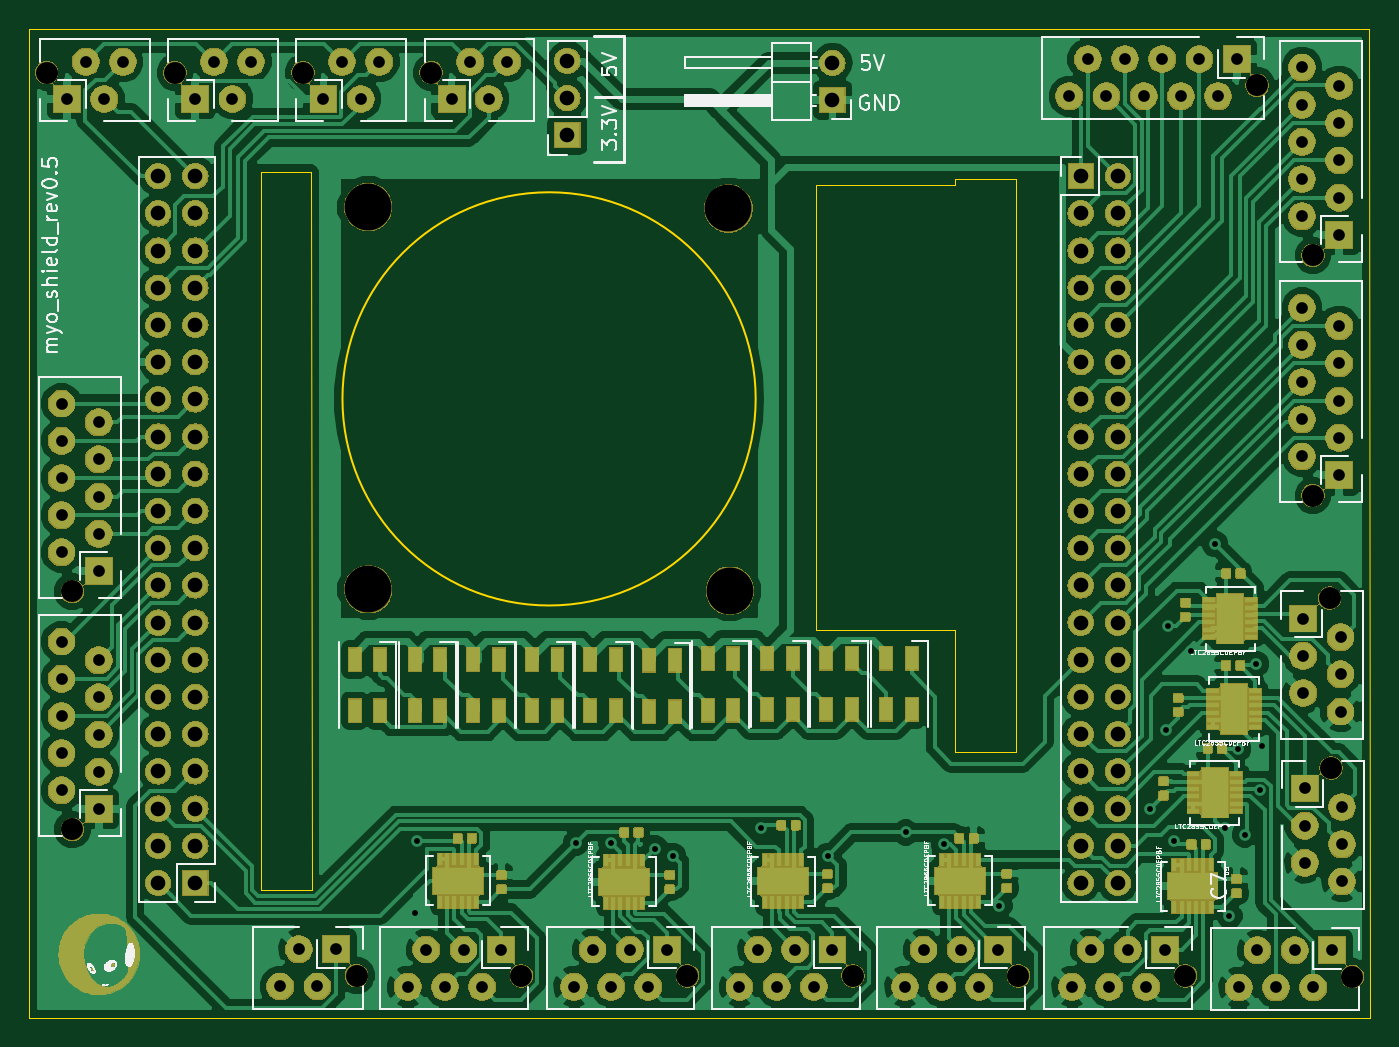
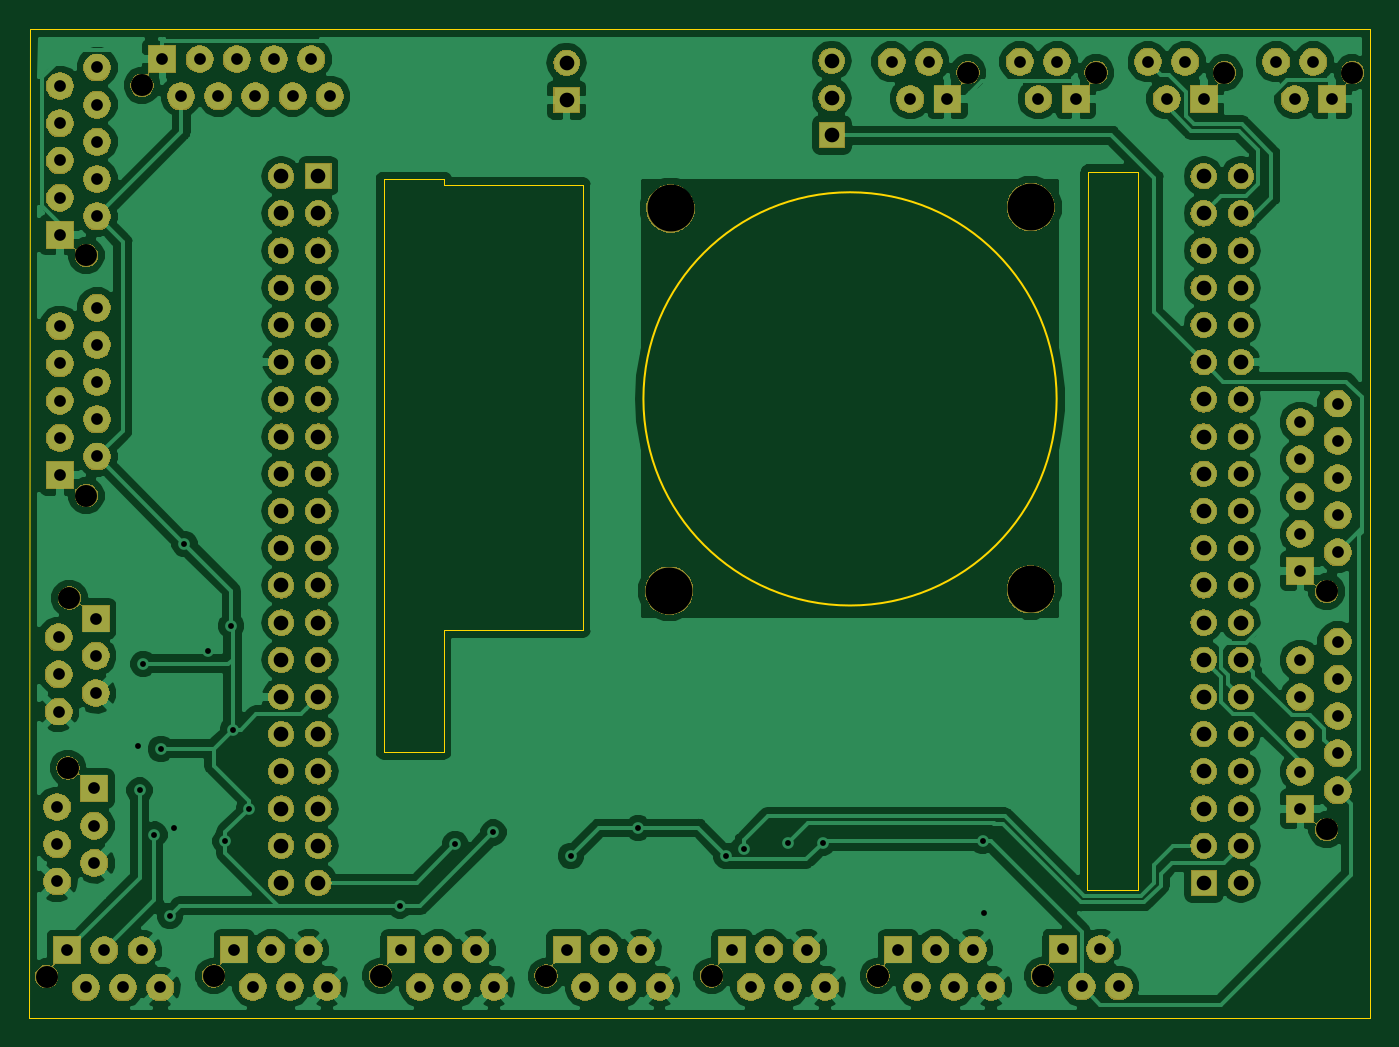
Circuit board: 11 layer files. Board 91.6 x 67.5 mm.
- bottom_copper: myo_shield_pcb-B.Cu.gbr (148712 bytes)
- bottom_mask: myo_shield_pcb-B.Mask.gbr (262398 bytes)
- paste: myo_shield_pcb-B.Paste.gbr (552 bytes)
- bottom_silk: myo_shield_pcb-B.SilkS.gbr (553 bytes)
- outline: myo_shield_pcb-Edge.Cuts.gbr (1517 bytes)
- top_copper: myo_shield_pcb-F.Cu.gbr (276837 bytes)
- top_mask: myo_shield_pcb-F.Mask.gbr (332781 bytes)
- paste: myo_shield_pcb-F.Paste.gbr (69742 bytes)
- top_silk: myo_shield_pcb-F.SilkS.gbr (71023 bytes)
- drill: myo_shield_pcb-NPTH.drl (536 bytes)
- drill: myo_shield_pcb-PTH.drl (3738 bytes)

=== bottom_copper: myo_shield_pcb-B.Cu.gbr (148712 bytes, source omitted) ===
=== bottom_mask: myo_shield_pcb-B.Mask.gbr (262398 bytes, source omitted) ===
=== paste: myo_shield_pcb-B.Paste.gbr ===
G04 #@! TF.GenerationSoftware,KiCad,Pcbnew,5.0.2-bee76a0~70~ubuntu18.04.1*
G04 #@! TF.CreationDate,2019-09-26T00:30:11+02:00*
G04 #@! TF.ProjectId,myo_shield_pcb,6d796f5f-7368-4696-956c-645f7063622e,rev?*
G04 #@! TF.SameCoordinates,Original*
G04 #@! TF.FileFunction,Paste,Bot*
G04 #@! TF.FilePolarity,Positive*
%FSLAX46Y46*%
G04 Gerber Fmt 4.6, Leading zero omitted, Abs format (unit mm)*
G04 Created by KiCad (PCBNEW 5.0.2-bee76a0~70~ubuntu18.04.1) date Do 26 Sep 2019 00:30:11 CEST*
%MOMM*%
%LPD*%
G01*
G04 APERTURE LIST*
G04 APERTURE END LIST*
M02*

=== bottom_silk: myo_shield_pcb-B.SilkS.gbr ===
G04 #@! TF.GenerationSoftware,KiCad,Pcbnew,5.0.2-bee76a0~70~ubuntu18.04.1*
G04 #@! TF.CreationDate,2019-09-26T00:30:11+02:00*
G04 #@! TF.ProjectId,myo_shield_pcb,6d796f5f-7368-4696-956c-645f7063622e,rev?*
G04 #@! TF.SameCoordinates,Original*
G04 #@! TF.FileFunction,Legend,Bot*
G04 #@! TF.FilePolarity,Positive*
%FSLAX46Y46*%
G04 Gerber Fmt 4.6, Leading zero omitted, Abs format (unit mm)*
G04 Created by KiCad (PCBNEW 5.0.2-bee76a0~70~ubuntu18.04.1) date Do 26 Sep 2019 00:30:11 CEST*
%MOMM*%
%LPD*%
G01*
G04 APERTURE LIST*
G04 APERTURE END LIST*
M02*

=== outline: myo_shield_pcb-Edge.Cuts.gbr ===
G04 #@! TF.GenerationSoftware,KiCad,Pcbnew,5.0.2-bee76a0~70~ubuntu18.04.1*
G04 #@! TF.CreationDate,2019-09-26T00:30:12+02:00*
G04 #@! TF.ProjectId,myo_shield_pcb,6d796f5f-7368-4696-956c-645f7063622e,rev?*
G04 #@! TF.SameCoordinates,Original*
G04 #@! TF.FileFunction,Profile,NP*
%FSLAX46Y46*%
G04 Gerber Fmt 4.6, Leading zero omitted, Abs format (unit mm)*
G04 Created by KiCad (PCBNEW 5.0.2-bee76a0~70~ubuntu18.04.1) date Do 26 Sep 2019 00:30:12 CEST*
%MOMM*%
%LPD*%
G01*
G04 APERTURE LIST*
%ADD10C,0.050000*%
%ADD11C,0.120000*%
G04 APERTURE END LIST*
D10*
X205300000Y-144250000D02*
X205250000Y-76750000D01*
X181100000Y-87000000D02*
X177000000Y-87000000D01*
X181100000Y-126100000D02*
X181100000Y-87000000D01*
X177000000Y-126100000D02*
X181100000Y-126100000D01*
X177000000Y-117800000D02*
X177000000Y-126100000D01*
X167500000Y-117800000D02*
X177000000Y-117800000D01*
X167500000Y-103500000D02*
X167500000Y-117800000D01*
X167500000Y-87400000D02*
X167500000Y-103500000D01*
X177000000Y-87400000D02*
X167500000Y-87400000D01*
X177000000Y-87000000D02*
X177000000Y-87400000D01*
D11*
X163357179Y-102000000D02*
G75*
G03X163357179Y-102000000I-14107179J0D01*
G01*
D10*
X133000000Y-86500000D02*
X133050000Y-135500000D01*
X129600000Y-86500000D02*
X133000000Y-86500000D01*
X129600000Y-135500000D02*
X129600000Y-86500000D01*
X129600000Y-135500000D02*
X133050000Y-135500000D01*
X205250000Y-76750000D02*
X113750000Y-76750000D01*
X113750000Y-144250000D02*
X205300000Y-144250000D01*
X113750000Y-76750000D02*
X113750000Y-144250000D01*
M02*

=== top_copper: myo_shield_pcb-F.Cu.gbr (276837 bytes, source omitted) ===
=== top_mask: myo_shield_pcb-F.Mask.gbr (332781 bytes, source omitted) ===
=== paste: myo_shield_pcb-F.Paste.gbr (69742 bytes, source omitted) ===
=== top_silk: myo_shield_pcb-F.SilkS.gbr (71023 bytes, source omitted) ===
=== drill: myo_shield_pcb-NPTH.drl ===
M48
;DRILL file {KiCad 5.0.2-bee76a0~70~ubuntu18.04.1} date Do 26 Sep 2019 00:30:14 CEST
;FORMAT={-:-/ absolute / inch / decimal}
FMAT,2
INCH,TZ
T1C0.0591
T2C0.1260
%
G90
G05
T1
X7.1378Y-5.5669
X4.5254Y-3.1386
X4.5945Y-4.5335
X7.9744Y-4.5512
X4.8699Y-3.1386
X8.0354Y-5.5689
X7.5866Y-5.5669
X7.7795Y-3.1732
X5.3585Y-5.5661
X6.248Y-5.5669
X4.5945Y-5.1732
X7.9291Y-3.6299
X6.6929Y-5.5669
X7.9291Y-4.2756
X5.5589Y-3.1386
X5.2144Y-3.1386
X5.8012Y-5.5669
X7.9783Y-5.0079
T2
X5.3898Y-3.5
X5.3898Y-4.5276
X6.3583Y-3.5039
X6.3622Y-4.5315
T0
M30

=== drill: myo_shield_pcb-PTH.drl ===
M48
;DRILL file {KiCad 5.0.2-bee76a0~70~ubuntu18.04.1} date Do 26 Sep 2019 00:30:14 CEST
;FORMAT={-:-/ absolute / inch / decimal}
FMAT,2
INCH,TZ
T1C0.0157
T2C0.0315
T3C0.0394
%
G90
G05
T1
X5.5157Y-5.3976
X5.5197Y-5.2047
X5.9488Y-5.2087
X6.0433Y-5.2087
X6.1614Y-5.2244
X6.2087Y-5.2441
X6.4449Y-5.1693
X6.626Y-5.2441
X6.8346Y-5.1811
X6.937Y-5.2126
X7.0866Y-5.378
X7.4921Y-5.1181
X7.5354Y-4.9055
X7.5394Y-4.626
X7.5551Y-5.2047
X7.6024Y-4.6929
X7.6654Y-4.4051
X7.6929Y-5.1693
X7.7047Y-5.4055
X7.7283Y-4.9567
X7.7461Y-5.187
X7.7756Y-4.7283
X7.7859Y-5.0684
X7.7913Y-4.9488
T2
X7.9Y-3.7705
X7.9Y-3.8705
X7.9Y-3.9705
X7.9Y-4.0705
X7.9Y-4.1705
X8.Y-3.8205
X8.Y-3.9205
X8.Y-4.0205
X8.Y-4.1205
X8.Y-4.2205
X5.614Y-3.2094
X5.664Y-3.1094
X5.714Y-3.2094
X5.764Y-3.1094
X5.2695Y-3.2094
X5.3195Y-3.1094
X5.3695Y-3.2094
X5.4195Y-3.1094
X5.4961Y-5.5961
X5.5461Y-5.4961
X5.5961Y-5.5961
X5.6461Y-5.4961
X5.6961Y-5.5961
X5.7461Y-5.4961
X7.9075Y-5.063
X7.9075Y-5.163
X7.9075Y-5.263
X8.0075Y-5.113
X8.0075Y-5.213
X8.0075Y-5.313
X4.5805Y-3.2094
X4.6305Y-3.1094
X4.6805Y-3.2094
X4.7305Y-3.1094
X4.5654Y-4.0283
X4.5654Y-4.1283
X4.5654Y-4.2283
X4.5654Y-4.3283
X4.5654Y-4.4283
X4.6654Y-4.0783
X4.6654Y-4.1783
X4.6654Y-4.2783
X4.6654Y-4.3783
X4.6654Y-4.4783
X7.9035Y-4.6063
X7.9035Y-4.7063
X7.9035Y-4.8063
X8.0035Y-4.6563
X8.0035Y-4.7563
X8.0035Y-4.8563
X4.925Y-3.2094
X4.975Y-3.1094
X5.025Y-3.2094
X5.075Y-3.1094
X7.7303Y-5.598
X7.7803Y-5.498
X7.8303Y-5.598
X7.8803Y-5.498
X7.9303Y-5.598
X7.9803Y-5.498
X7.2815Y-5.5961
X7.3315Y-5.4961
X7.3815Y-5.5961
X7.4315Y-5.4961
X7.4815Y-5.5961
X7.5315Y-5.4961
X7.2744Y-3.2024
X7.3244Y-3.1024
X7.3744Y-3.2024
X7.4244Y-3.1024
X7.4744Y-3.2024
X7.5244Y-3.1024
X7.5744Y-3.2024
X7.6244Y-3.1024
X7.6744Y-3.2024
X7.7244Y-3.1024
X5.1533Y-5.5953
X5.2033Y-5.4953
X5.2533Y-5.5953
X5.3033Y-5.4953
X5.9429Y-5.5961
X5.9929Y-5.4961
X6.0429Y-5.5961
X6.0929Y-5.4961
X6.1429Y-5.5961
X6.1929Y-5.4961
X4.5654Y-4.6681
X4.5654Y-4.7681
X4.5654Y-4.8681
X4.5654Y-4.9681
X4.5654Y-5.0681
X4.6654Y-4.7181
X4.6654Y-4.8181
X4.6654Y-4.9181
X4.6654Y-5.0181
X4.6654Y-5.1181
X6.8327Y-5.5961
X6.8827Y-5.4961
X6.9327Y-5.5961
X6.9827Y-5.4961
X7.0327Y-5.5961
X7.0827Y-5.4961
X7.9Y-3.1248
X7.9Y-3.2248
X7.9Y-3.3248
X7.9Y-3.4248
X7.9Y-3.5248
X8.Y-3.1748
X8.Y-3.2748
X8.Y-3.3748
X8.Y-3.4748
X8.Y-3.5748
X6.3878Y-5.5961
X6.4378Y-5.4961
X6.4878Y-5.5961
X6.5378Y-5.4961
X6.5878Y-5.5961
X6.6378Y-5.4961
T3
X7.3051Y-3.4169
X7.3051Y-3.5169
X7.3051Y-3.6169
X7.3051Y-3.7169
X7.3051Y-3.8169
X7.3051Y-3.9169
X7.3051Y-4.0169
X7.3051Y-4.1169
X7.3051Y-4.2169
X7.3051Y-4.3169
X7.3051Y-4.4169
X7.3051Y-4.5169
X7.3051Y-4.6169
X7.3051Y-4.7169
X7.3051Y-4.8169
X7.3051Y-4.9169
X7.3051Y-5.0169
X7.3051Y-5.1169
X7.3051Y-5.2169
X7.3051Y-5.3169
X7.4051Y-3.4169
X7.4051Y-3.5169
X7.4051Y-3.6169
X7.4051Y-3.7169
X7.4051Y-3.8169
X7.4051Y-3.9169
X7.4051Y-4.0169
X7.4051Y-4.1169
X7.4051Y-4.2169
X7.4051Y-4.3169
X7.4051Y-4.4169
X7.4051Y-4.5169
X7.4051Y-4.6169
X7.4051Y-4.7169
X7.4051Y-4.8169
X7.4051Y-4.9169
X7.4051Y-5.0169
X7.4051Y-5.1169
X7.4051Y-5.2169
X7.4051Y-5.3169
X4.8252Y-3.4169
X4.8252Y-3.5169
X4.8252Y-3.6169
X4.8252Y-3.7169
X4.8252Y-3.8169
X4.8252Y-3.9169
X4.8252Y-4.0169
X4.8252Y-4.1169
X4.8252Y-4.2169
X4.8252Y-4.3169
X4.8252Y-4.4169
X4.8252Y-4.5169
X4.8252Y-4.6169
X4.8252Y-4.7169
X4.8252Y-4.8169
X4.8252Y-4.9169
X4.8252Y-5.0169
X4.8252Y-5.1169
X4.8252Y-5.2169
X4.8252Y-5.3169
X4.9252Y-3.4169
X4.9252Y-3.5169
X4.9252Y-3.6169
X4.9252Y-3.7169
X4.9252Y-3.8169
X4.9252Y-3.9169
X4.9252Y-4.0169
X4.9252Y-4.1169
X4.9252Y-4.2169
X4.9252Y-4.3169
X4.9252Y-4.4169
X4.9252Y-4.5169
X4.9252Y-4.6169
X4.9252Y-4.7169
X4.9252Y-4.8169
X4.9252Y-4.9169
X4.9252Y-5.0169
X4.9252Y-5.1169
X4.9252Y-5.2169
X4.9252Y-5.3169
X5.9252Y-3.1071
X5.9252Y-3.2071
X5.9252Y-3.3071
X6.6378Y-3.1126
X6.6378Y-3.2126
T0
M30

